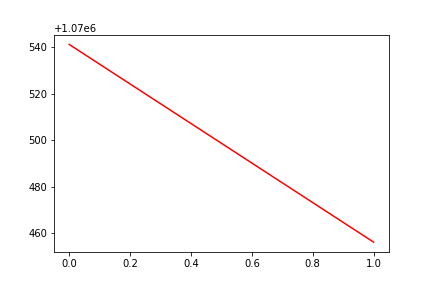

The data file committed next to this chart (first rows):
, date, assets
0, 0, 1070541
1, 20170303, 1070456
